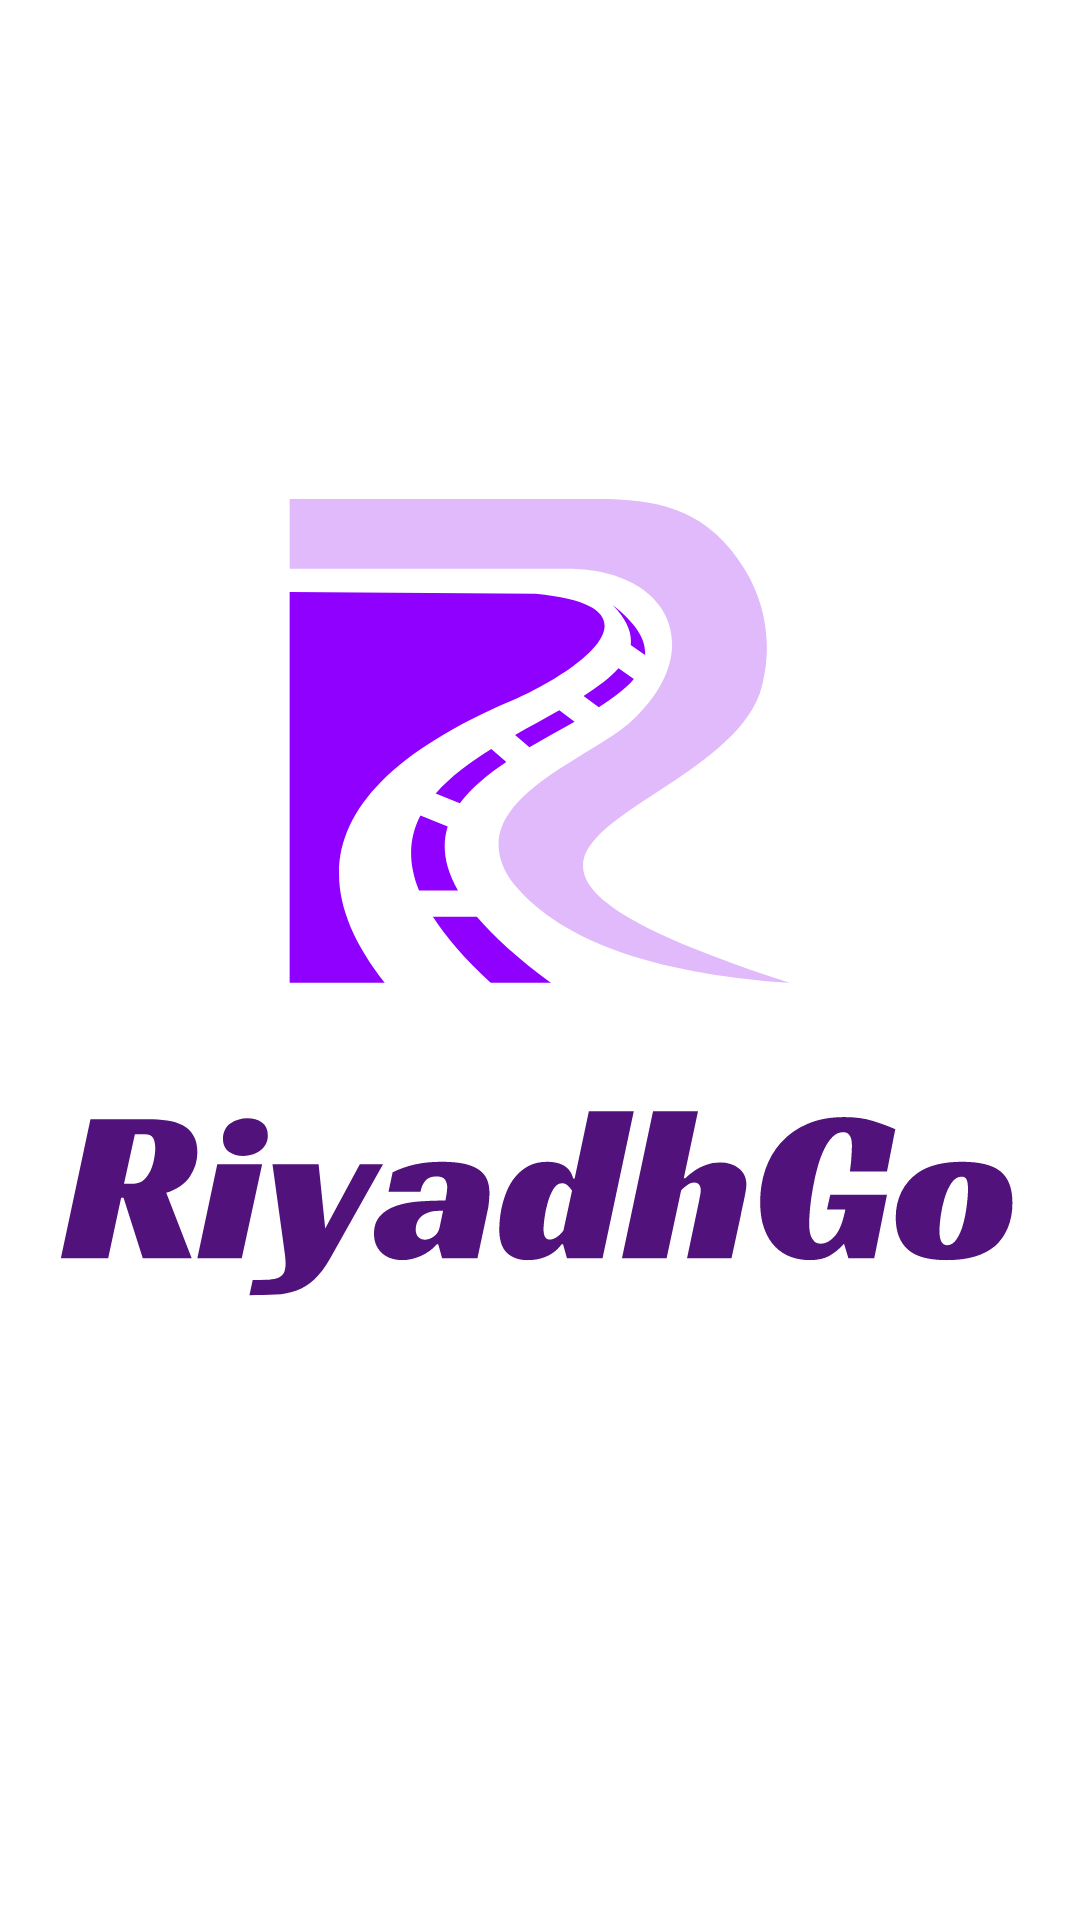

Reconstruct the res/layout file that produces this screen, plus the resources it refers to.
<!-- AndroidManifest.xml: application theme Theme.RiyadhGo -->
<!-- res/layout/fragment_splash.xml -->
<?xml version="1.0" encoding="utf-8"?>
<FrameLayout xmlns:android="http://schemas.android.com/apk/res/android"
    xmlns:tools="http://schemas.android.com/tools"
    android:layout_width="match_parent"
    android:layout_height="match_parent"
    tools:context=".ui.SplashFragment">

    <ImageView
        android:layout_width="match_parent"
        android:layout_height="match_parent"
        android:src="@drawable/riyadhgo"
        android:scaleType="centerCrop"

        ></ImageView>

</FrameLayout>
<!-- resources referenced by this layout -->
<resources>
  <!-- drawable riyadhgo: vector/xml drawable (drawable, 10583 chars, omitted) -->
  <style name="Theme.RiyadhGo" parent="Theme.MaterialComponents.DayNight.DarkActionBar">
          
          <item name="colorPrimary">@color/purple_500</item>
          <item name="colorPrimaryVariant">@color/purple_700</item>
          <item name="colorOnPrimary">@color/white</item>
          
          <item name="colorSecondary">@color/teal_200</item>
          <item name="colorSecondaryVariant">@color/teal_700</item>
          <item name="colorOnSecondary">@color/black</item>
          
          <item name="android:statusBarColor">?attr/colorPrimaryVariant</item>
          
      </style>
  <color name="purple_500">#A866ED</color>
  <color name="purple_700">#FF6200EE</color>
  <color name="white">#FFFFFF</color>
  <color name="teal_200">#FF03DAC5</color>
  <color name="teal_700">#FF018786</color>
  <color name="black">#FF000000</color>
</resources>
